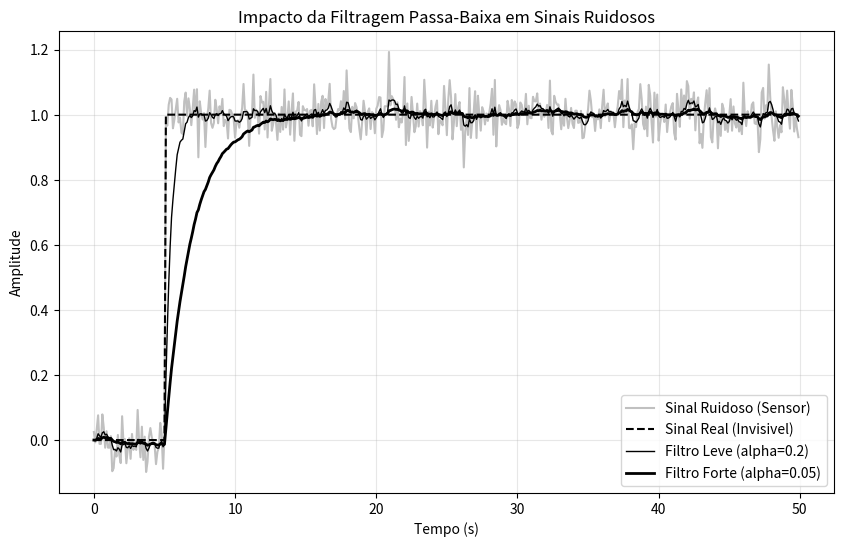

Generate this figure with matplotlib:
# -*- coding: utf-8 -*-
"""

2.5.8 Exemplo Prático: Filtragem Digital e Atraso de Fase. pág. 109

"""
import numpy as np
import matplotlib.pyplot as plt

# Configuracao da simulacao
dt = 0.1
t = np.arange(0, 50, dt)
y_real = np.where(t > 5, 1.0, 0.0) # Degrau unitario puro

# Gerando ruido gaussiano (sigma = 0.05)
np.random.seed(42)
ruido = np.random.normal(0, 0.05, len(t))
y_ruidoso = y_real + ruido
def aplicar_filtro(sinal, alpha):
	y_f = np.zeros_like(sinal)
	for k in range(1, len(sinal)):
		y_f[k] = (1 - alpha) * y_f[k-1] + alpha * sinal[k]
	return y_f

# Aplicando dois niveis de filtragem
y_suave = aplicar_filtro(y_ruidoso, alpha=0.2)  # Filtragem leve
y_forte = aplicar_filtro(y_ruidoso, alpha=0.05) # Filtragem agressiva

# Plotagem
plt.figure(figsize=(10, 6))
plt.plot(t, y_ruidoso, color='silver', label='Sinal Ruidoso (Sensor)')
plt.plot(t, y_real, color='black', linestyle='--', label='Sinal Real (Invisivel)')
plt.plot(t, y_suave, color='black', linewidth=1, label='Filtro Leve (alpha=0.2)')
plt.plot(t, y_forte, color='black', linewidth=2, label='Filtro Forte (alpha=0.05)')
plt.title('Impacto da Filtragem Passa-Baixa em Sinais Ruidosos')
plt.xlabel('Tempo (s)')
plt.ylabel('Amplitude')
plt.legend()
plt.grid(True, alpha=0.3)
plt.show()
